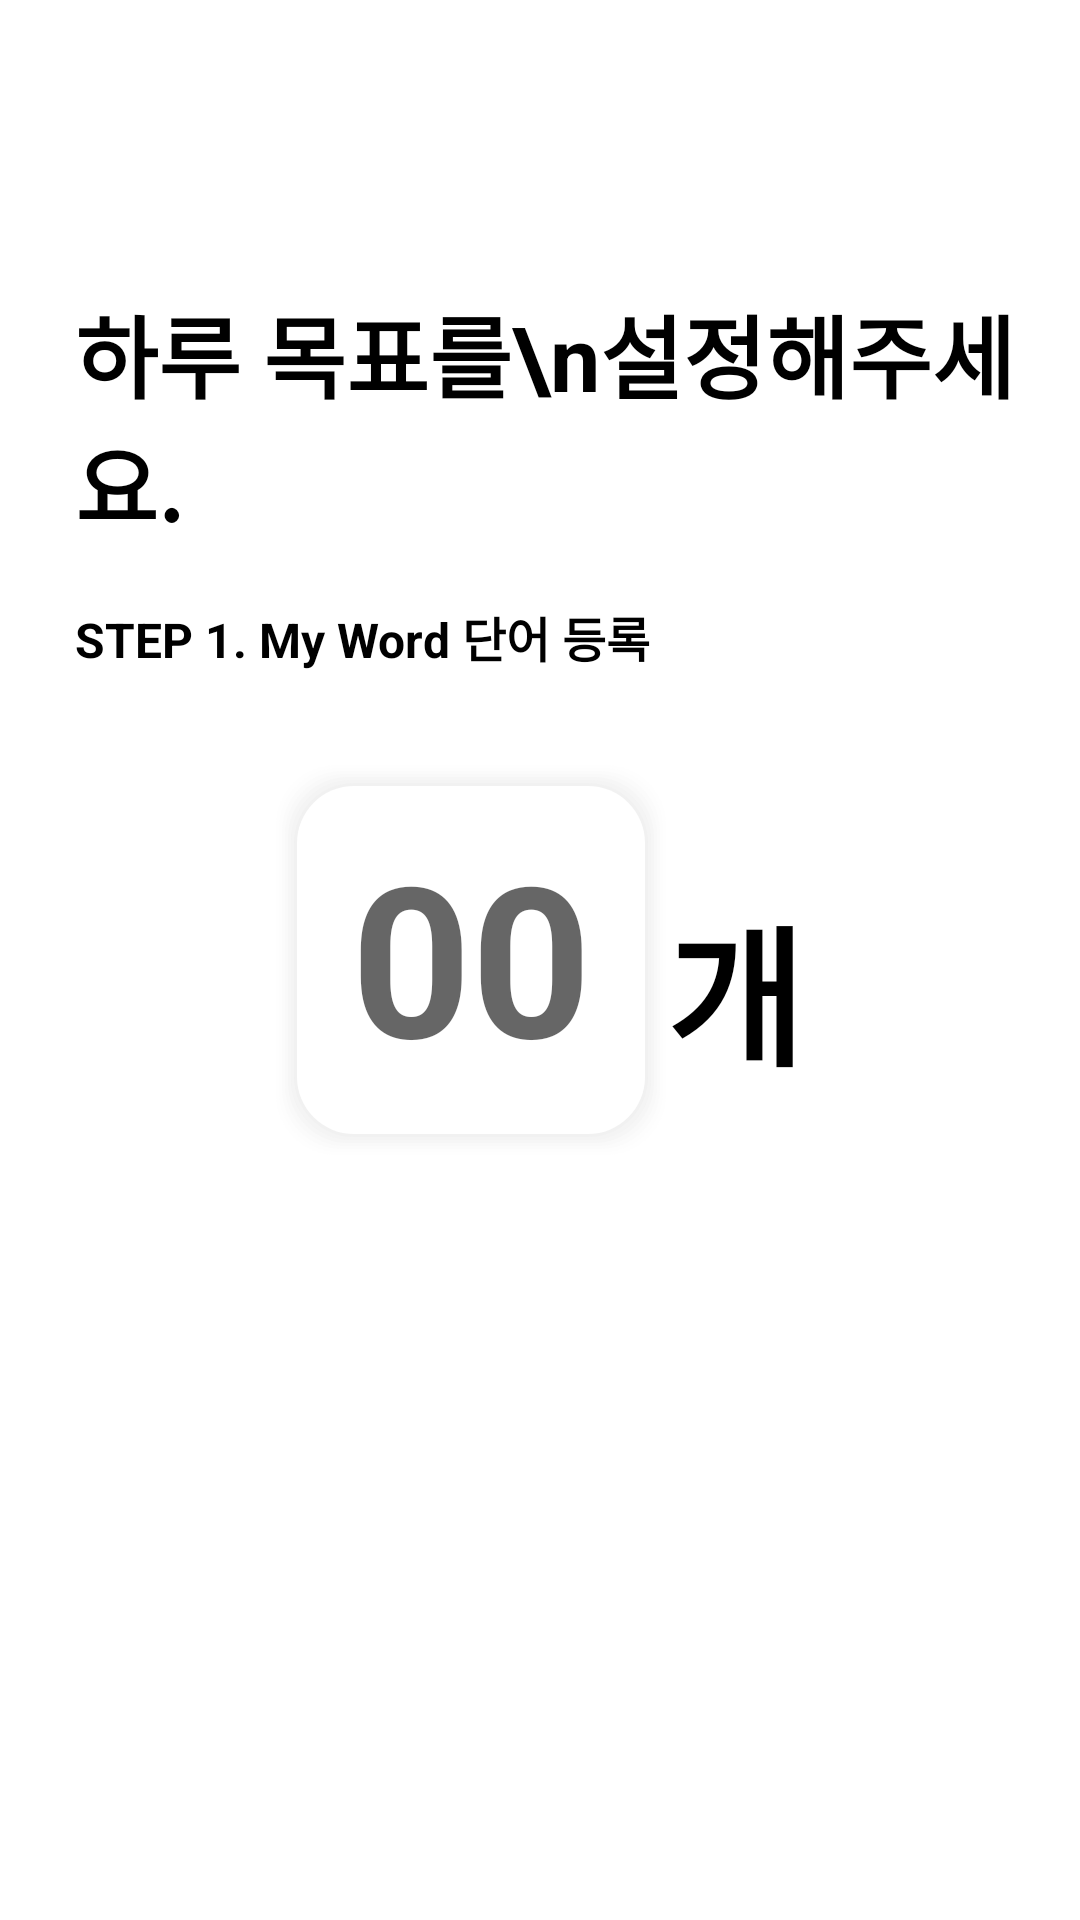

This screen was rendered from an Android layout file. Write that file and the resources it references.
<!-- AndroidManifest.xml: application theme Theme.AppCompat.Light.NoActionBar -->
<!-- res/layout/goal_setting_word.xml -->
<?xml version="1.0" encoding="utf-8"?>
<RelativeLayout xmlns:android="http://schemas.android.com/apk/res/android"
    android:layout_width="match_parent"
    android:layout_height="match_parent"
    android:orientation="vertical"
    android:background="@color/white">

        <TextView
            android:id="@+id/page_num"
            android:layout_width="wrap_content"
            android:layout_height="wrap_content"
            android:text="1"
            android:visibility="gone"/>


        <TextView
            android:id="@+id/title_text"
            android:layout_width="wrap_content"
            android:layout_height="wrap_content"
            android:text="하루 목표를\n설정해주세요."
            android:textSize="30dp"
            android:layout_marginTop="96dp"
            android:layout_marginStart="25dp"
            android:textColor="@color/bold_text"
            android:textStyle="bold"
            />


        <TextView
            android:id="@+id/sub_title_text"
            android:layout_width="wrap_content"
            android:layout_height="wrap_content"
            android:layout_below="@id/title_text"
            android:layout_marginStart="25dp"
            android:text="STEP 1. My Word 단어 등록 "
            android:layout_marginTop="18dp"
            android:textSize="16sp"
            android:textColor="@color/bold_text"
            android:textStyle="bold"
            />

        <LinearLayout
            android:layout_width="match_parent"
            android:layout_height="match_parent"
            android:gravity="center"
            android:orientation="horizontal">

                <EditText
                    android:id="@+id/test_edit_intro"
                    android:layout_width="130dp"
                    android:layout_height="130dp"
                    android:textSize="70sp"
                    android:textStyle="bold"
                    android:textColor="@color/bold_text"
                    android:background="@drawable/shape_rectangle_shadow"
                    android:paddingTop="23dp"
                    android:paddingBottom="20dp"
                    android:paddingHorizontal="5dp"
                    android:gravity="center"
                    android:hint="00"
                    android:inputType="numberDecimal"
                    android:maxLength="3"
                    android:importantForAutofill="no">
                </EditText>

                <TextView
                    android:id="@+id/unit_text"
                    android:layout_width="wrap_content"
                    android:layout_height="wrap_content"
                    android:paddingTop="20dp"
                    android:text="개"
                    android:textSize="50sp"
                    android:textStyle="bold"
                    android:textColor="@color/bold_text"/>
        </LinearLayout>
</RelativeLayout>
<!-- resources referenced by this layout -->
<resources>
  <color name="bold_text">#000000</color>
  <color name="white">#FFFFFFFF</color>
  <!-- drawable shape_rectangle_shadow: vector/xml drawable (drawable-v24, 2039 chars, omitted) -->
</resources>
